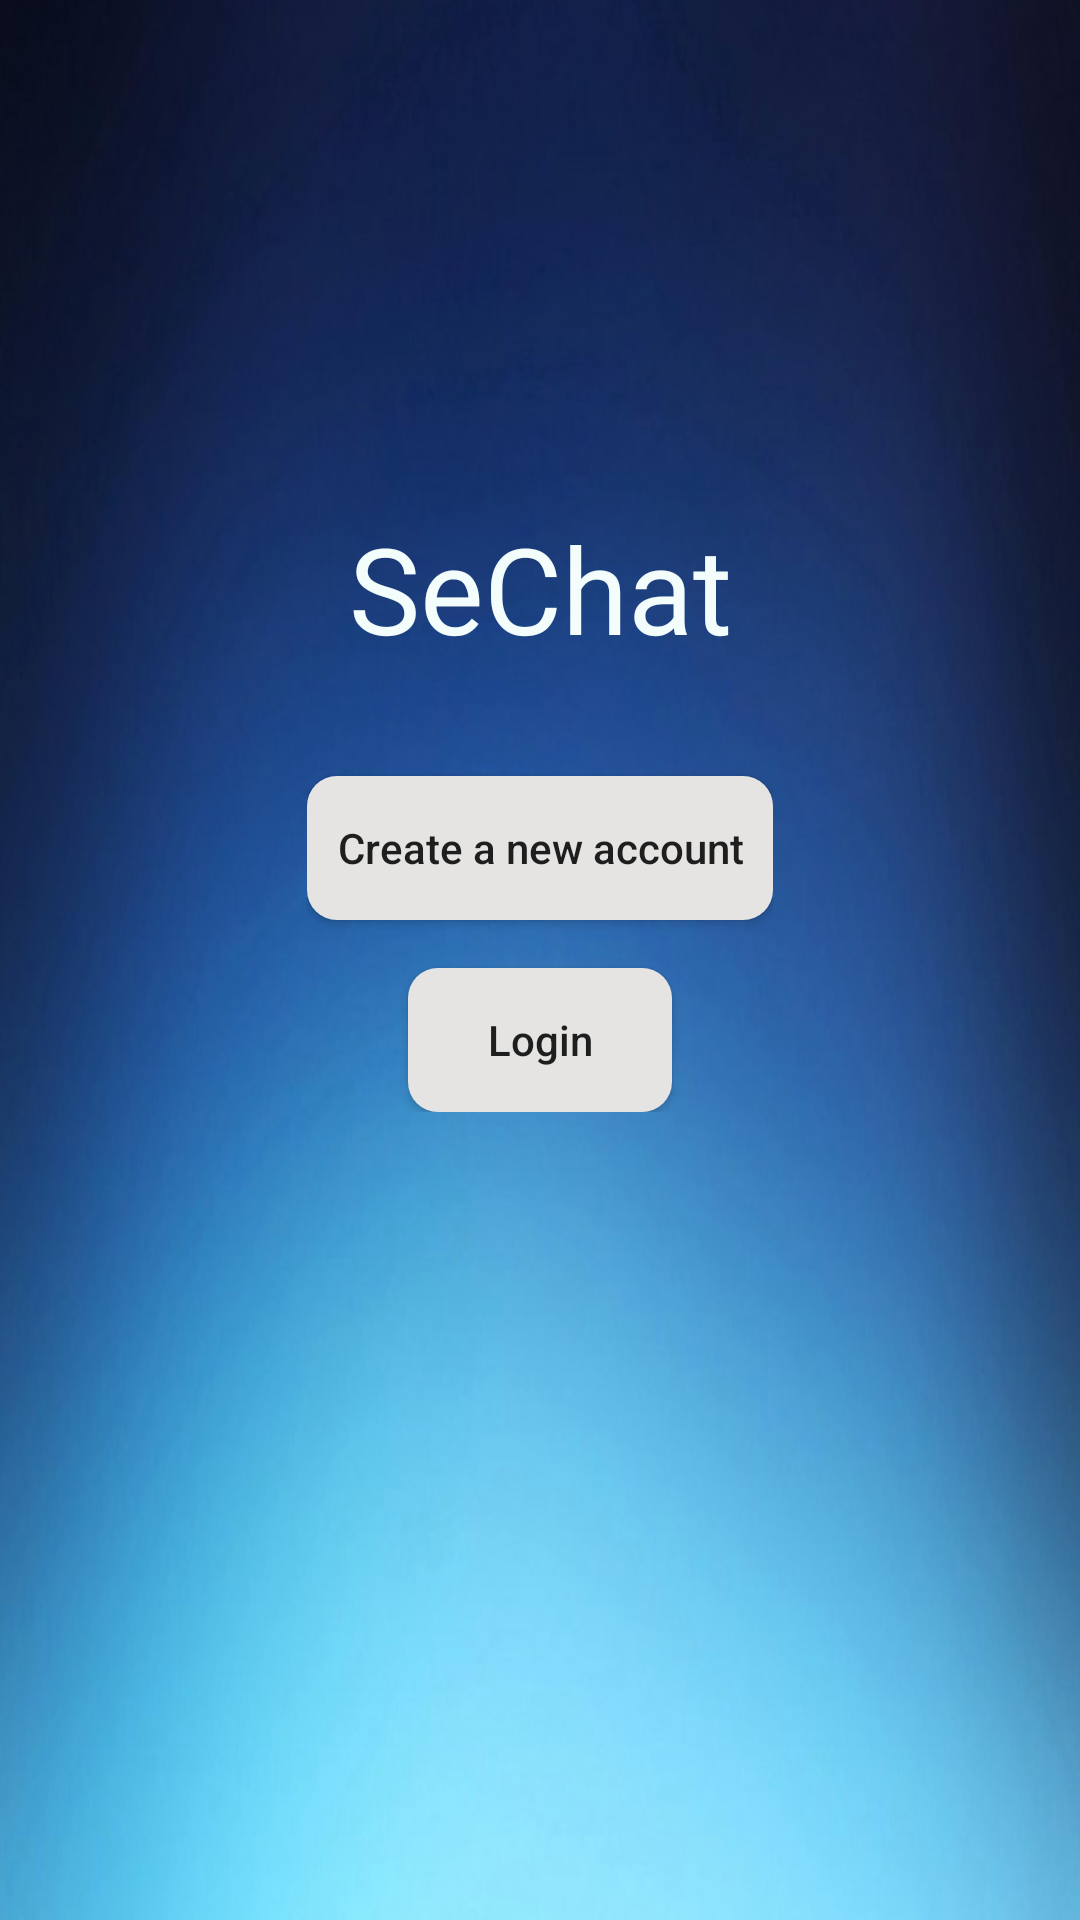

Here is an Android app screen rendered from its layout file. Give the layout XML and the strings, colors and styles it references.
<!-- AndroidManifest.xml: activity theme splashScreenStyle -->
<!-- res/layout/activity_main.xml -->
<?xml version="1.0" encoding="utf-8"?>
<androidx.constraintlayout.widget.ConstraintLayout xmlns:android="http://schemas.android.com/apk/res/android"
    xmlns:app="http://schemas.android.com/apk/res-auto"
    xmlns:tools="http://schemas.android.com/tools"
    android:layout_width="match_parent"
    android:layout_height="match_parent"
    android:background="@drawable/pic_background2"
    tools:context=".MainActivity">

    <androidx.constraintlayout.widget.ConstraintLayout
        android:layout_width="wrap_content"
        android:layout_height="wrap_content"
        android:layout_marginBottom="100dp"
        app:layout_constraintBottom_toBottomOf="parent"
        app:layout_constraintEnd_toEndOf="parent"
        app:layout_constraintStart_toStartOf="parent"
        app:layout_constraintTop_toTopOf="parent">

        <TextView
            android:id="@+id/appName"
            android:layout_width="wrap_content"
            android:layout_height="wrap_content"
            android:fontFamily="@font/aclonica"
            android:text="@string/app_name"
            android:textColor="@color/white"
            android:textSize="40sp"
            app:layout_constraintEnd_toEndOf="parent"
            app:layout_constraintStart_toStartOf="parent"
            app:layout_constraintTop_toTopOf="parent" />

        <Button
            android:id="@+id/signUp"
            android:layout_width="wrap_content"
            android:layout_height="wrap_content"
            android:layout_marginTop="36dp"
            android:background="@drawable/rounded_button"
            android:paddingHorizontal="10dp"
            android:text="@string/new_account"
            android:textAllCaps="false"
            app:layout_constraintEnd_toEndOf="parent"
            app:layout_constraintStart_toStartOf="parent"
            app:layout_constraintTop_toBottomOf="@+id/appName" />

        <Button
            android:id="@+id/login"
            android:layout_width="wrap_content"
            android:layout_height="wrap_content"
            android:layout_marginTop="16dp"
            android:background="@drawable/rounded_button"
            android:text="@string/login"
            android:textAllCaps="false"
            app:layout_constraintEnd_toEndOf="parent"
            app:layout_constraintStart_toStartOf="parent"
            app:layout_constraintTop_toBottomOf="@+id/signUp" />

    </androidx.constraintlayout.widget.ConstraintLayout>

</androidx.constraintlayout.widget.ConstraintLayout>
<!-- resources referenced by this layout -->
<resources>
  <color name="white">#F3FDFC</color>
  <!-- drawable pic_background2: jpg bitmap (drawable, 202404 bytes) -->
  <!-- drawable rounded_button (drawable) -->
  <?xml version="1.0" encoding="utf-8"?>
  <shape xmlns:android="http://schemas.android.com/apk/res/android" android:shape="rectangle" android:padding="10dp">
      <solid android:color="@color/platinum"/>
      <corners
          android:bottomRightRadius="10dp"
          android:bottomLeftRadius="10dp"
          android:topLeftRadius="10dp"
          android:topRightRadius="10dp"/>
  </shape>
  <string name="app_name">SeChat</string>
  <string name="login">Login</string>
  <string name="new_account">Create a new account</string>
  <style name="splashScreenStyle" parent="Theme.AppCompat.Light.DarkActionBar">
          <item name="android:windowBackground">@drawable/layout_splash</item>
          <item name="colorPrimary">@color/mainBlue</item>
          <item name="colorPrimaryDark">@color/mainBlue</item>
          <item name="colorAccent">@color/mainBlue</item>
          <item name="windowNoTitle">true</item>
          <item name="windowActionBar">false</item>
      </style>
  <color name="platinum">#E5E4E2</color>
  <!-- drawable layout_splash (drawable) -->
  <?xml version="1.0" encoding="utf-8"?>
  <layer-list xmlns:android="http://schemas.android.com/apk/res/android">
      <item android:drawable="@color/hint" />
      <item
          android:drawable="@drawable/ic_chat_splash"
          android:gravity="center" />
  </layer-list>
  <color name="mainBlue">#008ECC</color>
  <color name="hint">#BCBCBC</color>
  <!-- drawable ic_chat_splash (drawable) -->
  <vector android:height="100dp" android:viewportHeight="512.052"
      android:viewportWidth="512.052" android:width="100dp" xmlns:android="http://schemas.android.com/apk/res/android">
      <path android:fillColor="#64B5F6" android:pathData="M467.526,428.926c28.8,-30.9 44.5,-69.1 44.5,-108.9c0,-49.8 -24.6,-94.9 -64,-126.9c-0.9,114.1 -108.2,206.9 -240,206.9h-89.2c34.5,56.9 104.6,96 185.2,96h192c6.5,0 12.3,-3.9 14.8,-9.9c2.5,-6 1.1,-12.9 -3.5,-17.4L467.526,428.926z"/>
      <path android:fillColor="#2196F3" android:pathData="M208.026,16.026c-114.7,0 -208,78.9 -208,176c0,39.8 15.7,77.9 44.5,108.9l-39.8,39.8c-4.6,4.6 -6,11.5 -3.5,17.4c2.5,6 8.3,9.9 14.8,9.9h192c114.7,0 208,-78.9 208,-176S322.726,16.026 208.026,16.026z"/>
      <path android:fillColor="#FAFAFA" android:pathData="M304.026,144.026h-192c-8.8,0 -16,7.2 -16,16s7.2,16 16,16h192c8.8,0 16,-7.2 16,-16S312.826,144.026 304.026,144.026z"/>
      <path android:fillColor="#FAFAFA" android:pathData="M240.026,208.026h-128c-8.8,0 -16,7.2 -16,16s7.2,16 16,16h128c8.8,0 16,-7.2 16,-16S248.826,208.026 240.026,208.026z"/>
  </vector>
</resources>
